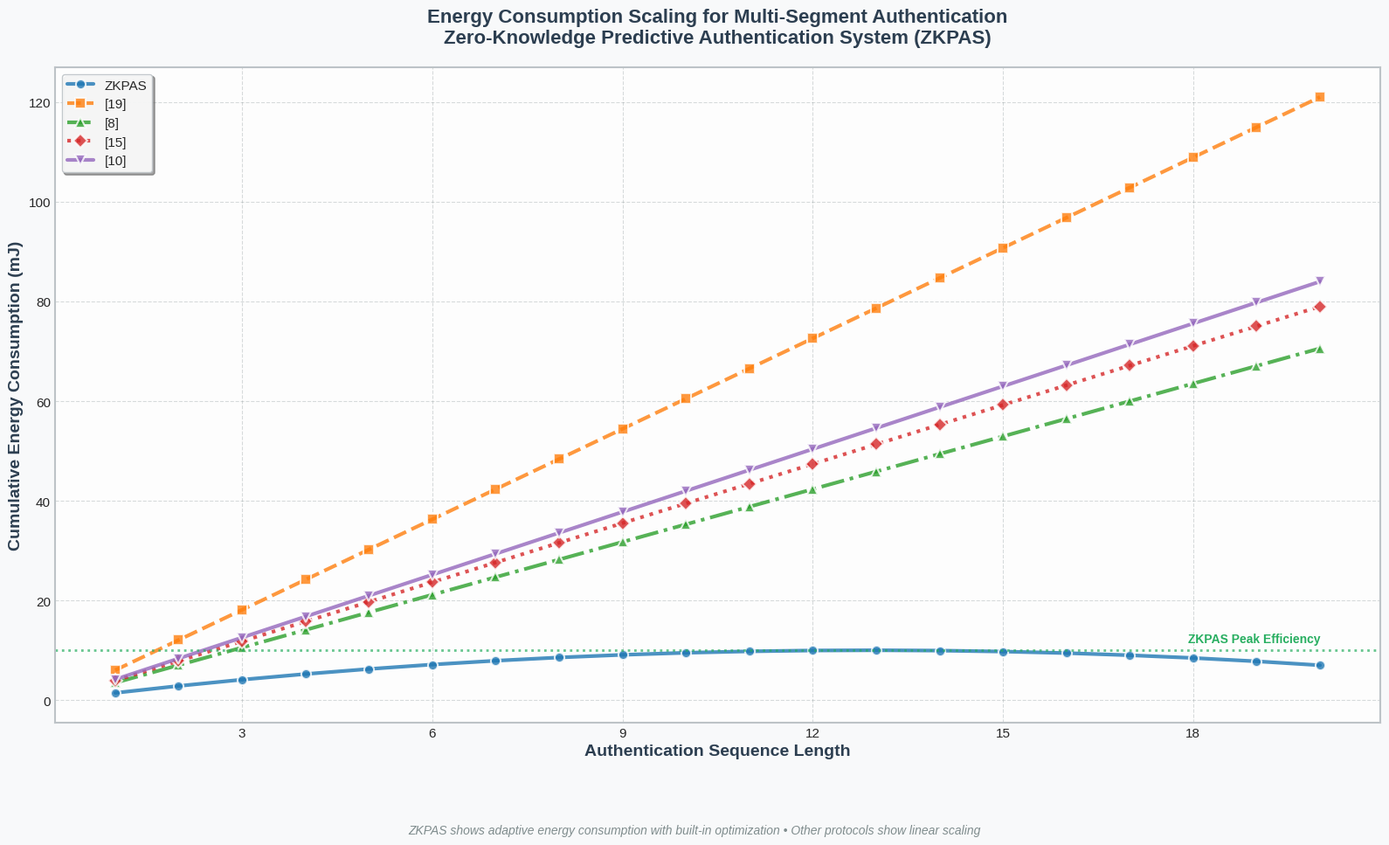

The script that saved this image:
import matplotlib.pyplot as plt
import numpy as np
import os
from matplotlib.ticker import MaxNLocator
import seaborn as sns
from matplotlib.patches import Rectangle
import matplotlib.patches as mpatches

# Set modern style
plt.style.use('seaborn-v0_8-whitegrid')
sns.set_palette("husl")

# Define protocols
protocols = ['ZKPAS', '[19]', '[8]', '[15]', '[10]']
output_dir = "."

# Define cumulative energy consumption for multi-segment authentication (in mJ)
segments = list(range(1, 21))
energy_consumption = {
    'ZKPAS': [1.50, 2.89, 4.15, 5.28, 6.29, 7.18, 7.95, 8.60, 9.13, 9.54,
              9.83, 10.00, 10.05, 9.98, 9.79, 9.48, 9.05, 8.50, 7.83, 7.04],
    '[19]': [6.05 * i for i in range(1, 21)],
    '[8]': [3.53 * i for i in range(1, 21)],
    '[15]': [3.95 * i for i in range(1, 21)],
    '[10]': [4.20 * i for i in range(1, 21)]
}

# Create figure with enhanced styling
fig, ax = plt.subplots(figsize=(16, 10))
fig.patch.set_facecolor('#f8f9fa')

# Enhanced color palette
colors = ['#1f77b4', '#ff7f0e', '#2ca02c', '#d62728', '#9467bd']
markers = ['o', 's', '^', 'D', 'v']
linestyles = ['-', '--', '-.', ':', '-']

# Draw enhanced line plot
for i, protocol in enumerate(protocols):
    ax.plot(segments, energy_consumption[protocol], 
            label=protocol, 
            linewidth=3, 
            marker=markers[i], 
            markersize=8,
            color=colors[i],
            linestyle=linestyles[i],
            alpha=0.8,
            markeredgecolor='white',
            markeredgewidth=1.5)

# Enhanced styling
ax.set_xlabel('Authentication Sequence Length', fontsize=14, fontweight='bold', color='#2c3e50')
ax.set_ylabel('Cumulative Energy Consumption (mJ)', fontsize=14, fontweight='bold', color='#2c3e50')
ax.set_title('Energy Consumption Scaling for Multi-Segment Authentication\nZero-Knowledge Predictive Authentication System (ZKPAS)', 
             fontsize=16, fontweight='bold', color='#2c3e50', pad=20)

# Enhanced grid
ax.grid(True, linestyle='--', linewidth=0.8, alpha=0.3, color='#7f8c8d')
ax.set_axisbelow(True)

# Enhanced legend
legend = ax.legend(loc='upper left', frameon=True, shadow=True, 
                  fancybox=True, framealpha=0.9, fontsize=11)
legend.get_frame().set_facecolor('#ffffff')
legend.get_frame().set_edgecolor('#bdc3c7')

# Enhanced axis
ax.xaxis.set_major_locator(MaxNLocator(integer=True))
ax.tick_params(axis='both', labelsize=11, color='#34495e')

# Add background gradient effect
ax.set_facecolor('#fdfdfd')

# Add a subtle border
for spine in ax.spines.values():
    spine.set_edgecolor('#bdc3c7')
    spine.set_linewidth(1.5)

# Add performance indicator
zkpas_max = max(energy_consumption['ZKPAS'])
ax.axhline(y=zkpas_max, color='#27ae60', linestyle=':', linewidth=2, alpha=0.7)
ax.text(segments[-1], zkpas_max + 1, 'ZKPAS Peak Efficiency', 
        ha='right', va='bottom', fontsize=10, color='#27ae60', fontweight='bold')

# Add subtitle
fig.text(0.5, 0.02, 'ZKPAS shows adaptive energy consumption with built-in optimization • Other protocols show linear scaling', 
         ha='center', va='bottom', fontsize=10, style='italic', color='#7f8c8d')

plt.tight_layout()
plt.subplots_adjust(bottom=0.15, top=0.9)

# Save the enhanced figure
energy_plot_path = os.path.join(output_dir, "energy_scaling.png")
plt.savefig(energy_plot_path, dpi=300, bbox_inches='tight', 
            facecolor='#f8f9fa', edgecolor='none')
plt.close()

print(f"Enhanced energy scaling graph saved to: {energy_plot_path}")
energy_plot_path
